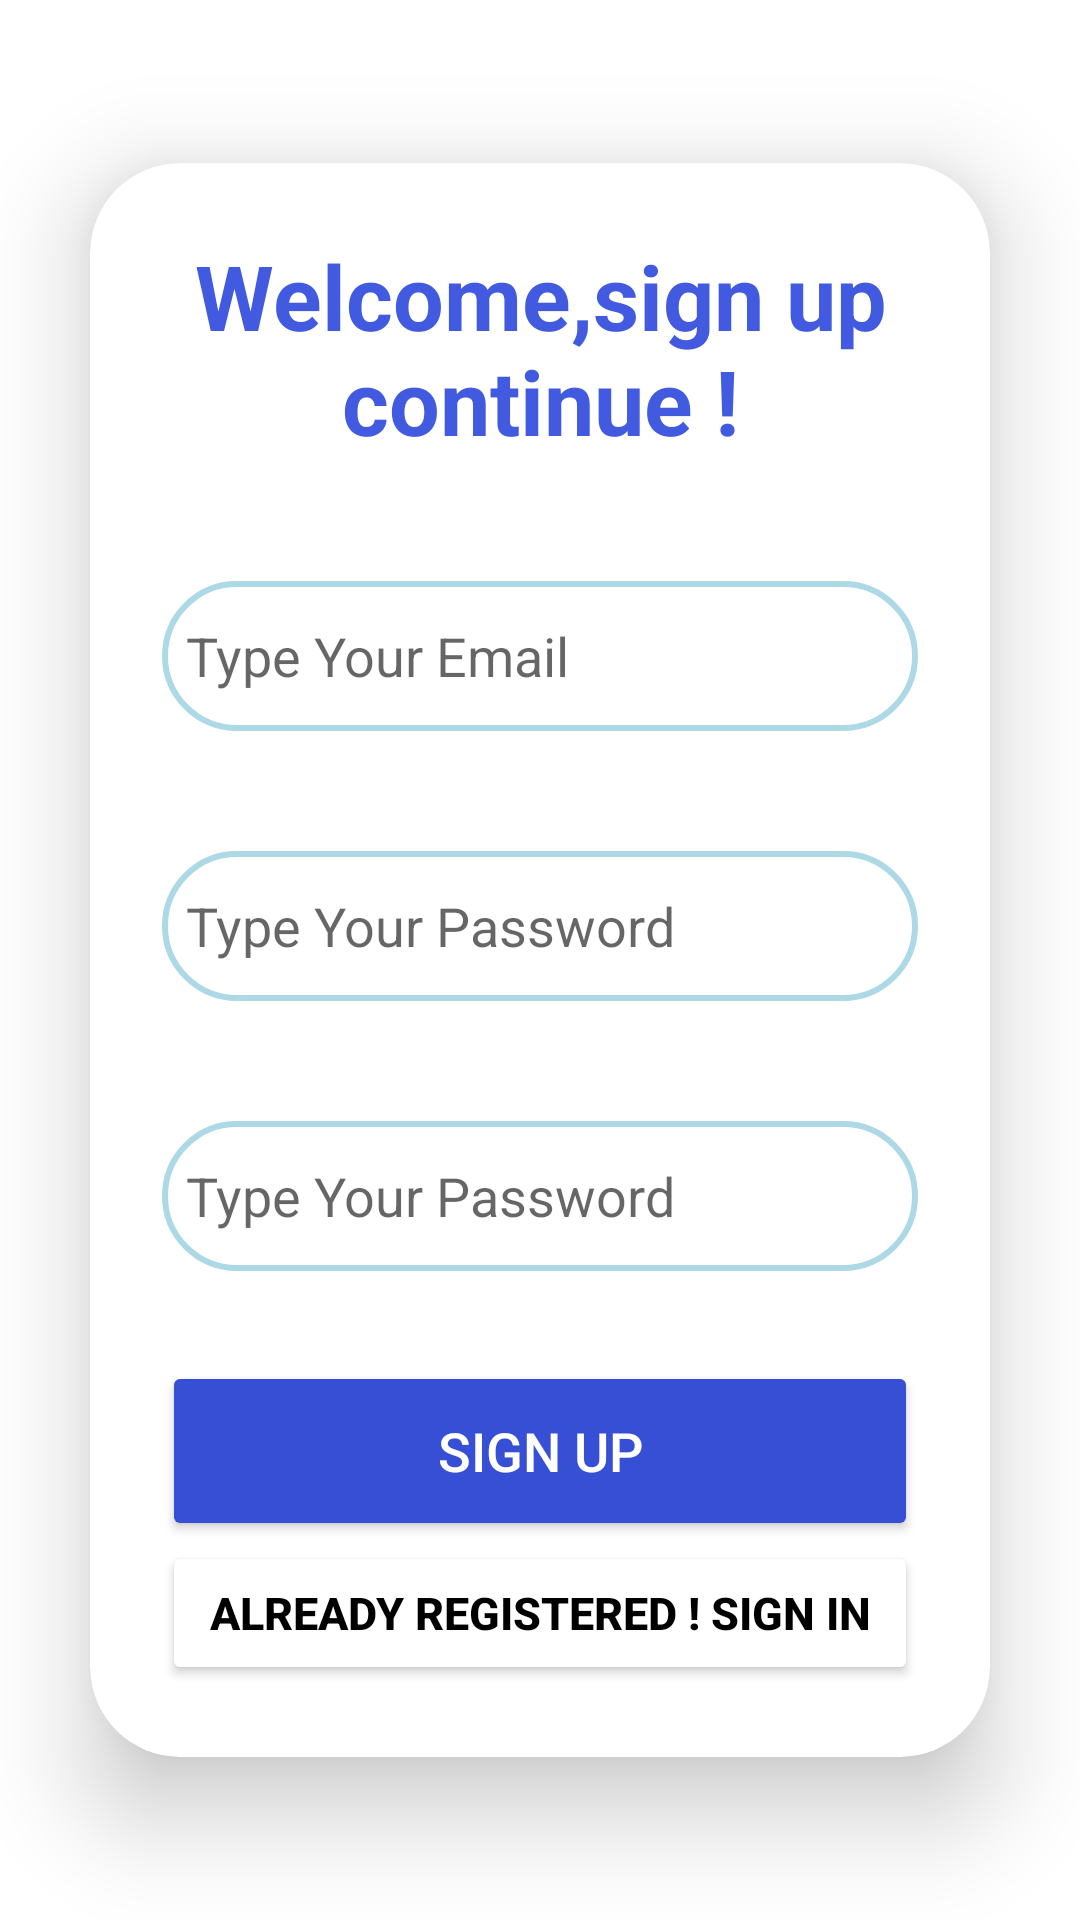

Layout XML and referenced resources for this Android screen:
<!-- AndroidManifest.xml: application theme Theme.MyJob -->
<!-- res/layout/activity_register.xml -->
<?xml version="1.0" encoding="utf-8"?>
<LinearLayout xmlns:android="http://schemas.android.com/apk/res/android"
    xmlns:app="http://schemas.android.com/apk/res-auto"
    xmlns:tools="http://schemas.android.com/tools"
    android:id="@+id/repassword"
    android:layout_width="match_parent"
    android:layout_height="match_parent"
    android:gravity="center"
    android:orientation="vertical"
    tools:context=".Register">

    <androidx.cardview.widget.CardView
        android:layout_width="match_parent"
        android:layout_height="wrap_content"
        android:layout_margin="30dp"
        app:cardCornerRadius="30dp"
        app:cardElevation="20dp">

        <LinearLayout
            android:layout_width="match_parent"
            android:layout_height="wrap_content"
            android:layout_gravity="center_horizontal"
            android:orientation="vertical"
            android:padding="24dp">

            <TextView
                android:id="@+id/loginText"
                android:layout_width="match_parent"
                android:layout_height="wrap_content"
                android:text="Welcome,sign up continue !"
                android:textAlignment="center"
                android:textColor="#425ADF"
                android:textSize="30sp"
                android:textStyle="bold"></TextView>

            <EditText
                android:id="@+id/userName"
                android:layout_width="match_parent"
                android:layout_height="50dp"
                android:layout_marginTop="40dp"
                android:background="@drawable/custome_edittext"
                android:hint="Type Your Email"
                android:padding="8dp"
                ></EditText>

            <EditText
                android:id="@+id/Password"
                android:layout_width="match_parent"
                android:layout_height="50dp"
                android:layout_marginTop="40dp"
                android:background="@drawable/custome_edittext"
                android:hint="Type Your Password"
                android:padding="8dp"></EditText>

            <EditText
                android:id="@+id/rePassword"
                android:layout_width="match_parent"
                android:layout_height="50dp"
                android:layout_marginTop="40dp"
                android:background="@drawable/custome_edittext"
                android:hint="Type Your Password"
                android:padding="8dp"></EditText>

            <Button
                android:id="@+id/signup"
                android:layout_width="match_parent"
                android:layout_height="60dp"
                android:layout_marginTop="30dp"
                android:backgroundTint="#374FD5"
                android:text="sign up"
                android:textColor="@color/White"
                android:textSize="18sp"></Button>

            <Button
                android:id="@+id/alreadyRegister"
                android:layout_width="match_parent"
                android:layout_height="48dp"
                android:backgroundTint="@color/White"
                android:text="Already Registered ! sign in"
                android:textAlignment="center"
                android:textColor="@color/black"
                android:textSize="15sp"
                android:textStyle="bold"></Button>
        </LinearLayout>
    </androidx.cardview.widget.CardView>


</LinearLayout>
<!-- resources referenced by this layout -->
<resources>
  <color name="White">#FFFFFF</color>
  <color name="black">#000000</color>
  <!-- drawable custome_edittext (drawable) -->
  <?xml version="1.0" encoding="utf-8"?>
  <shape xmlns:android="http://schemas.android.com/apk/res/android">
  
      <stroke
          android:width="2dp"
          android:color="@color/light_blue"/>
      <corners
          android:radius="30dp"/>
  
  </shape>
  <style name="Theme.MyJob" parent="Theme.MaterialComponents.DayNight.NoActionBar">
          
          <item name="colorPrimary">@color/purple_500</item>
          <item name="colorPrimaryVariant">@color/purple_700</item>
          <item name="colorOnPrimary">@color/white</item>
          
          <item name="colorSecondary">@color/teal_200</item>
          <item name="colorSecondaryVariant">@color/teal_700</item>
          <item name="colorOnSecondary">@color/black</item>
          
          <item name="android:statusBarColor">?attr/colorPrimaryVariant</item>
          
      </style>
  <color name="light_blue">#ADD8E6</color>
  <color name="purple_500">#FF6200EE</color>
  <color name="purple_700">#FF3700B3</color>
  <color name="white">#CDDC39</color>
  <color name="teal_200">#FF03DAC5</color>
  <color name="teal_700">#4A148C</color>
</resources>
